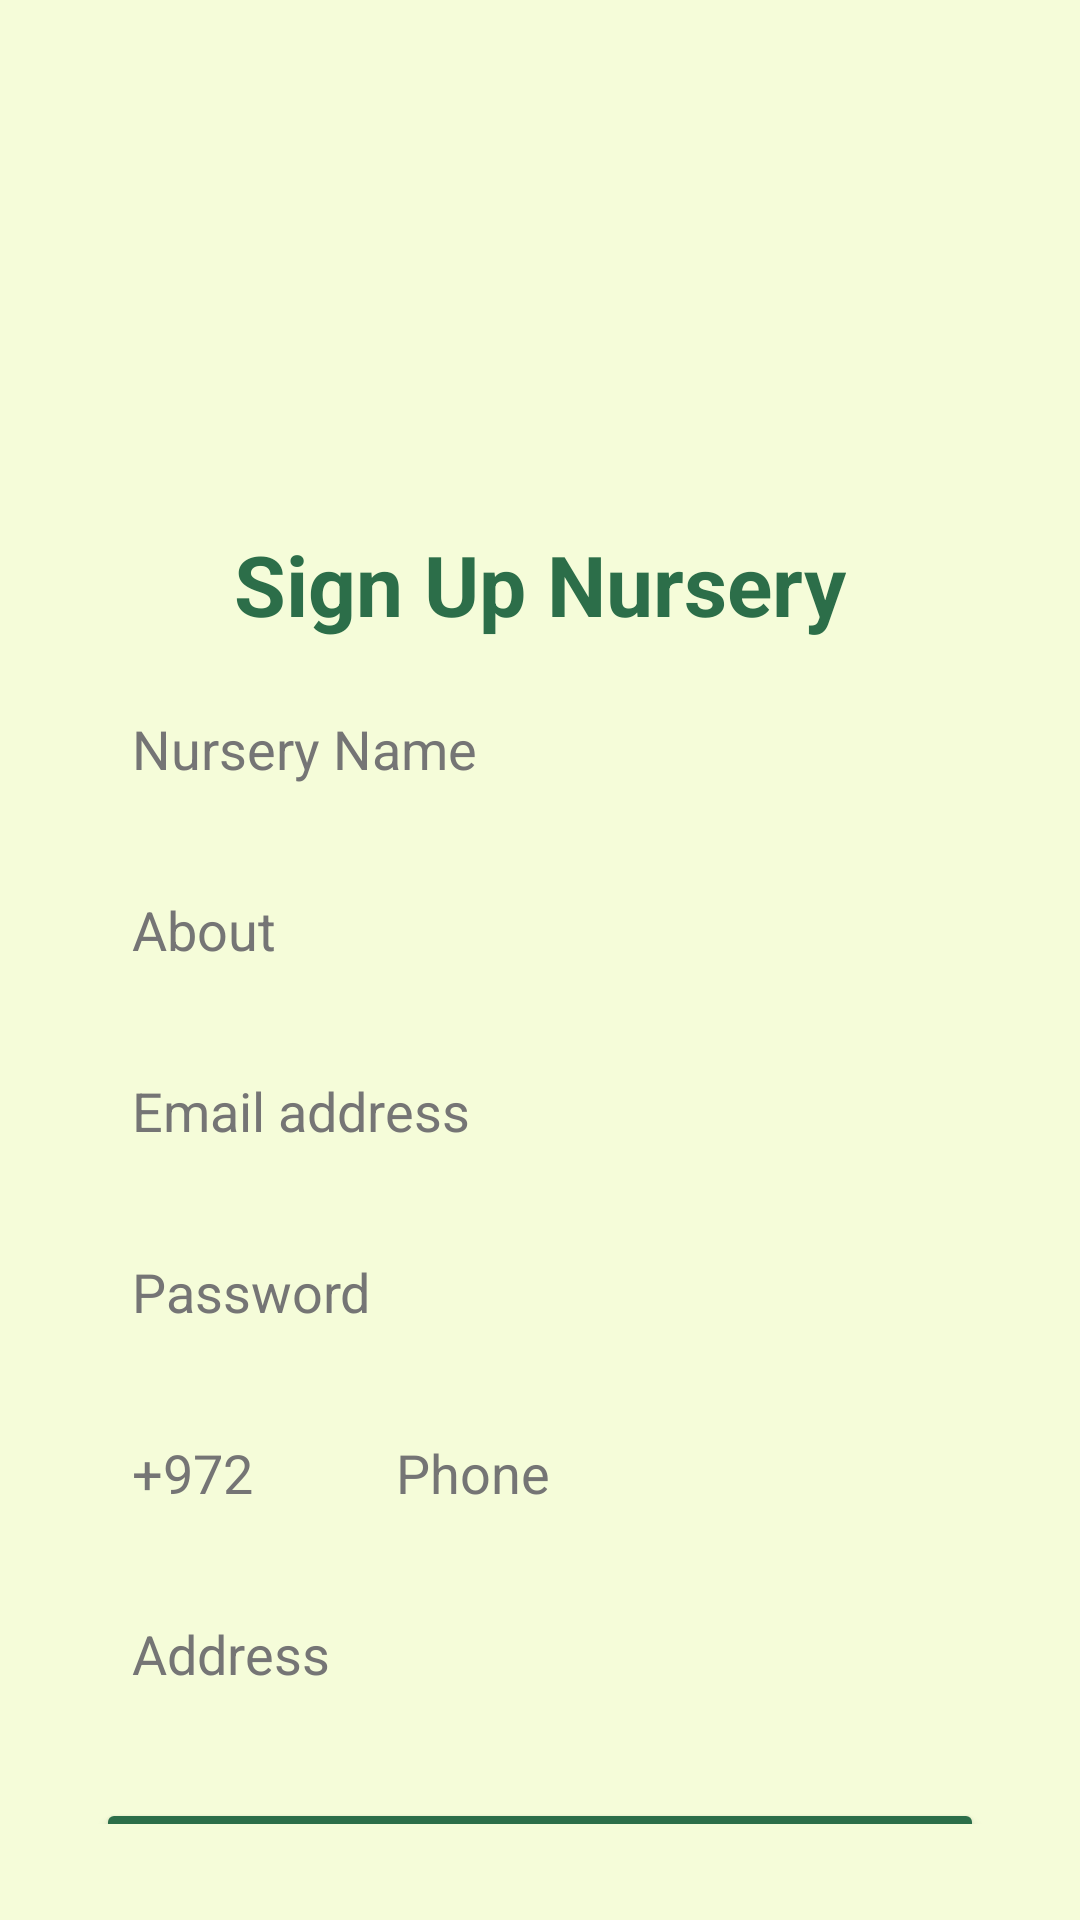

Write the Android layout XML for this screen, with the resource values it uses.
<!-- AndroidManifest.xml: application theme Theme.BUD -->
<!-- res/layout/activity_manager_signup.xml -->
<?xml version="1.0" encoding="utf-8"?>
<androidx.constraintlayout.widget.ConstraintLayout
    xmlns:android="http://schemas.android.com/apk/res/android"
    xmlns:app="http://schemas.android.com/apk/res-auto"
    android:layout_width="match_parent"
    android:layout_height="match_parent"
    android:background="#F5FCD9"
    android:padding="32dp">

    <ImageView
        android:id="@+id/logoImage"
        android:layout_width="120dp"
        android:layout_height="120dp"
        android:layout_marginBottom="8dp"
        android:contentDescription="@string/app_logo"
        app:layout_constraintTop_toTopOf="parent"
        app:layout_constraintStart_toStartOf="parent"
        app:layout_constraintEnd_toEndOf="parent"
        android:layout_marginTop="24dp" />

    <TextView
        android:id="@+id/title_signup_manager_text"
        android:layout_width="wrap_content"
        android:layout_height="wrap_content"
        android:text="@string/sign_up_nursery"
        android:textSize="28sp"
        android:textStyle="bold"
        android:textColor="#2C6E49"
        android:layout_marginBottom="12dp"
        app:layout_constraintTop_toBottomOf="@id/logoImage"
        app:layout_constraintStart_toStartOf="parent"
        app:layout_constraintEnd_toEndOf="parent" />

    <EditText
        android:id="@+id/Nursery_name_Input"
        android:layout_width="0dp"
        android:layout_height="wrap_content"
        android:autofillHints=""
        android:hint="@string/nursery_name"
        android:inputType="textPersonName"
        android:background="@drawable/edit_text_bg"
        android:padding="12dp"
        android:textColor="#2C6E49"
        android:textColorHint="#757575"
        app:layout_constraintTop_toBottomOf="@id/title_signup_manager_text"
        app:layout_constraintStart_toStartOf="parent"
        app:layout_constraintEnd_toEndOf="parent"
        android:layout_marginTop="12dp" />

    <EditText
        android:id="@+id/about_nursery_input_signup"
        android:layout_width="0dp"
        android:layout_height="wrap_content"
        android:autofillHints=""
        android:hint="@string/about"
        android:inputType="textPersonName"
        android:background="@drawable/edit_text_bg"
        android:padding="12dp"
        android:textColor="#2C6E49"
        android:textColorHint="#757575"
        app:layout_constraintTop_toBottomOf="@id/Nursery_name_Input"
        app:layout_constraintStart_toStartOf="parent"
        app:layout_constraintEnd_toEndOf="parent"
        android:layout_marginTop="12dp" />

    <EditText
        android:id="@+id/emailInput"
        android:layout_width="0dp"
        android:layout_height="wrap_content"
        android:autofillHints=""
        android:hint="@string/email_address"
        android:inputType="textEmailAddress"
        android:background="@drawable/edit_text_bg"
        android:padding="12dp"
        android:textColor="#2C6E49"
        android:textColorHint="#757575"
        app:layout_constraintTop_toBottomOf="@id/about_nursery_input_signup"
        app:layout_constraintStart_toStartOf="parent"
        app:layout_constraintEnd_toEndOf="parent"
        android:layout_marginTop="12dp" />

    <EditText
        android:id="@+id/passwordInput"
        android:layout_width="0dp"
        android:layout_height="wrap_content"
        android:autofillHints=""
        android:hint="@string/password"
        android:inputType="textPassword"
        android:background="@drawable/edit_text_bg"
        android:padding="12dp"
        android:textColor="#2C6E49"
        android:textColorHint="#757575"
        app:layout_constraintTop_toBottomOf="@id/emailInput"
        app:layout_constraintStart_toStartOf="parent"
        app:layout_constraintEnd_toEndOf="parent"
        android:layout_marginTop="12dp" />

    <LinearLayout
        android:id="@+id/phoneLayout"
        android:layout_width="0dp"
        android:layout_height="wrap_content"
        android:orientation="horizontal"
        android:layout_marginTop="12dp"
        app:layout_constraintTop_toBottomOf="@id/passwordInput"
        app:layout_constraintStart_toStartOf="parent"
        app:layout_constraintEnd_toEndOf="parent">

        <EditText
            android:id="@+id/phonePrefixInput"
            android:layout_width="80dp"
            android:layout_height="wrap_content"
            android:autofillHints="+972"
            android:hint="@string/_972"
            android:inputType="phone"
            android:maxLength="5"
            android:background="@drawable/edit_text_bg"
            android:padding="12dp"
            android:textColor="#2C6E49"
            android:textColorHint="#757575"
            android:layout_marginEnd="8dp" />

        <EditText
            android:id="@+id/phoneNumberInput"
            android:layout_width="0dp"
            android:layout_height="wrap_content"
            android:layout_weight="1"
            android:autofillHints=""
            android:hint="@string/phone"
            android:inputType="phone"
            android:background="@drawable/edit_text_bg"
            android:padding="12dp"
            android:textColor="#2C6E49"
            android:textColorHint="#757575" />
    </LinearLayout>


    <EditText
        android:id="@+id/address_input_signup"
        android:layout_width="0dp"
        android:layout_height="wrap_content"
        android:autofillHints=""
        android:hint="@string/address"
        android:inputType="textPersonName"
        android:background="@drawable/edit_text_bg"
        android:padding="12dp"
        android:textColor="#2C6E49"
        android:textColorHint="#757575"
        app:layout_constraintTop_toBottomOf="@id/phoneLayout"
        app:layout_constraintStart_toStartOf="parent"
        app:layout_constraintEnd_toEndOf="parent"
        android:layout_marginTop="12dp" />

    <Button
        android:id="@+id/signUpButton"
        android:layout_width="0dp"
        android:layout_height="wrap_content"
        android:text="@string/sign_up"
        android:textAllCaps="false"
        android:backgroundTint="#2C6E49"
        android:textColor="@android:color/white"
        android:layout_marginTop="24dp"
        app:layout_constraintTop_toBottomOf="@id/address_input_signup"
        app:layout_constraintStart_toStartOf="parent"
        app:layout_constraintEnd_toEndOf="parent" />

    <TextView
        android:id="@+id/goToLoginLink"
        android:layout_width="wrap_content"
        android:layout_height="wrap_content"
        android:layout_marginTop="24dp"
        android:clickable="true"
        android:focusable="true"
        android:minHeight="48dp"
        android:text="@string/already_have_an_account_log_in"
        android:textColor="#2C6E49"
        android:textSize="20sp"
        app:layout_constraintEnd_toEndOf="parent"
        app:layout_constraintStart_toStartOf="parent"
        app:layout_constraintTop_toBottomOf="@id/signUpButton" />

</androidx.constraintlayout.widget.ConstraintLayout>
<!-- resources referenced by this layout -->
<resources>
  <string name="_972">+972</string>
  <string name="about">About</string>
  <string name="address">Address</string>
  <string name="already_have_an_account_log_in">Already have an account? Log in</string>
  <string name="app_logo">app_logo</string>
  <string name="email_address">Email address</string>
  <string name="nursery_name">Nursery Name</string>
  <string name="password">Password</string>
  <string name="phone">Phone</string>
  <string name="sign_up">Sign Up</string>
  <string name="sign_up_nursery">Sign Up Nursery</string>
  <style name="Theme.BUD" parent="Base.Theme.BUD" />
  <style name="Base.Theme.BUD" parent="Theme.Material3.DayNight.NoActionBar">
          
          
      </style>
</resources>
